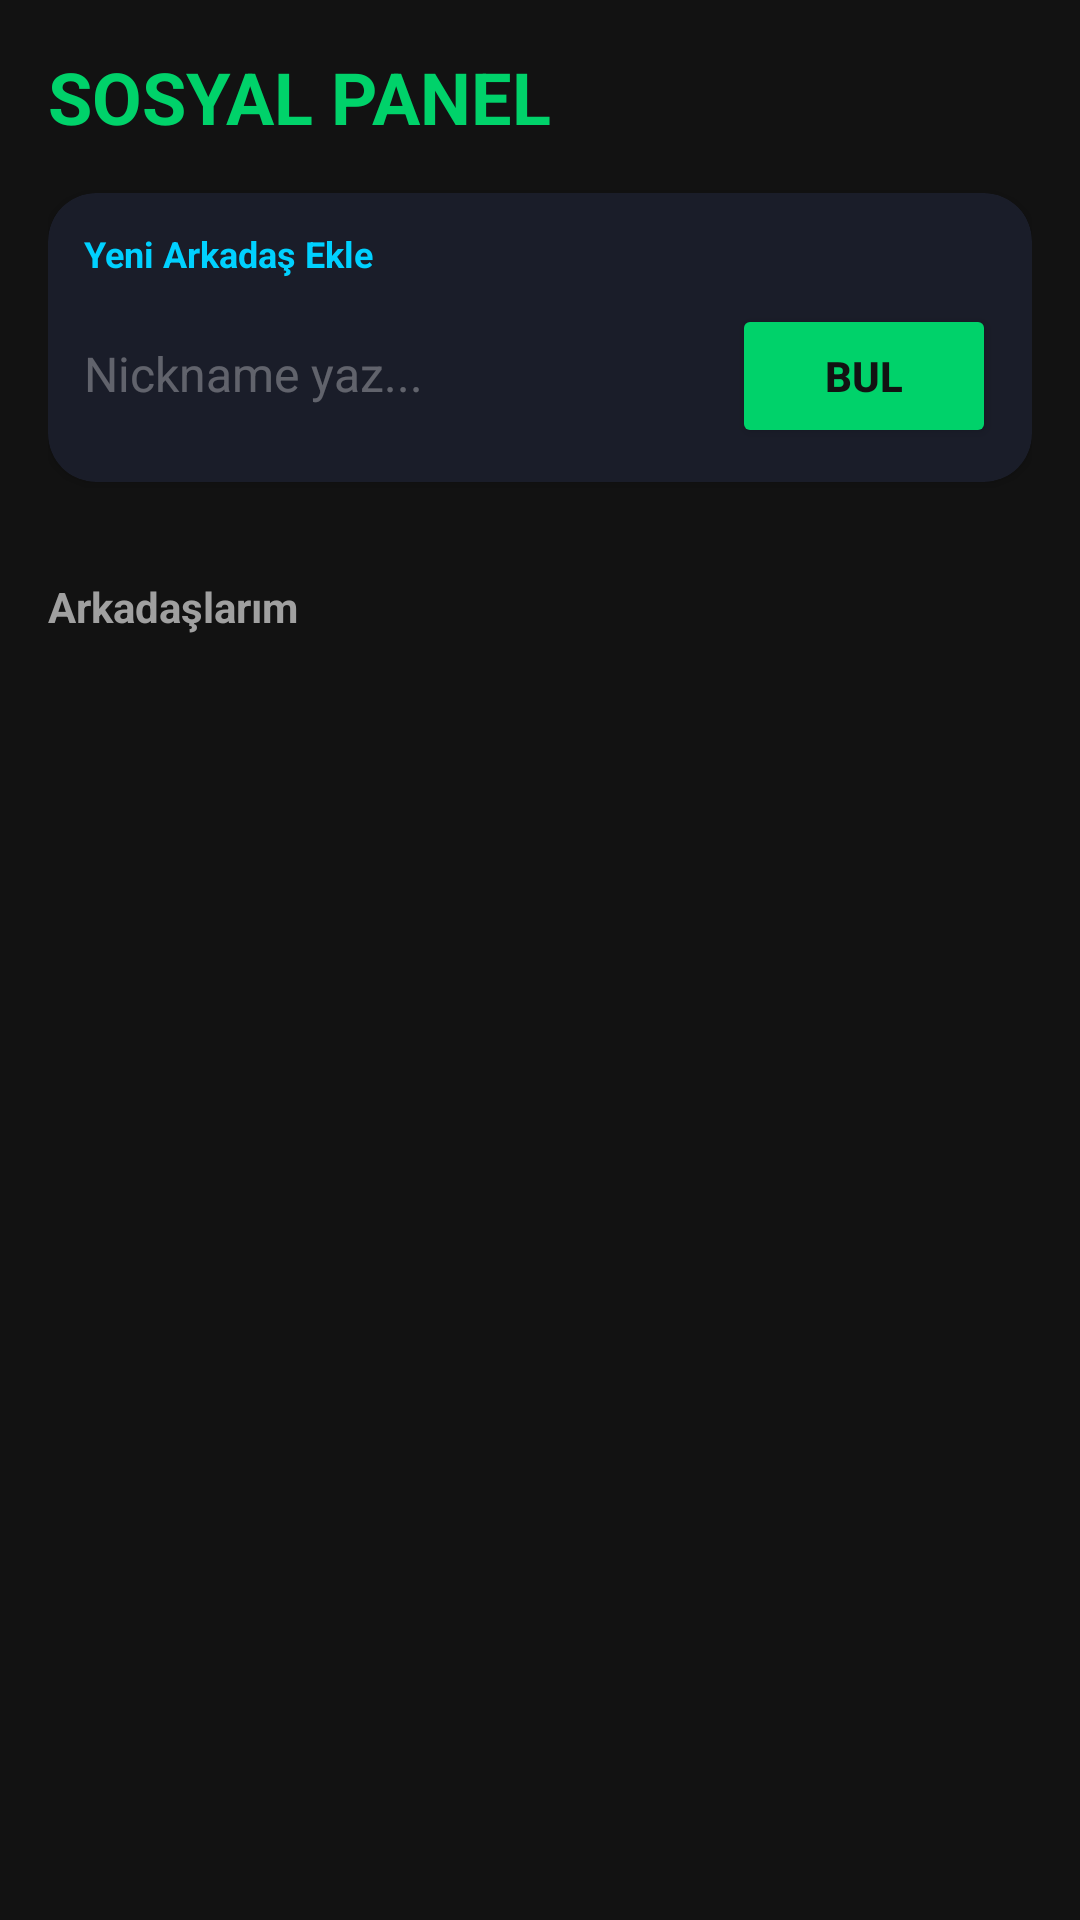

The Android layout XML behind this screen, and the referenced resources:
<!-- AndroidManifest.xml: application theme Theme.DartSync -->
<!-- res/layout/activity_social.xml -->
<?xml version="1.0" encoding="utf-8"?>
<androidx.constraintlayout.widget.ConstraintLayout xmlns:android="http://schemas.android.com/apk/res/android"
    xmlns:app="http://schemas.android.com/apk/res-auto"
    xmlns:tools="http://schemas.android.com/tools"
    android:layout_width="match_parent"
    android:layout_height="match_parent"
    android:background="#121212"
    android:padding="16dp">

    <TextView
        android:id="@+id/tvSocialTitle"
        android:layout_width="wrap_content"
        android:layout_height="wrap_content"
        android:text="SOSYAL PANEL"
        android:textColor="#00D26A"
        android:textSize="24sp"
        android:textStyle="bold"
        app:layout_constraintStart_toStartOf="parent"
        app:layout_constraintTop_toTopOf="parent" />

    <androidx.cardview.widget.CardView
        android:id="@+id/cardSearch"
        android:layout_width="match_parent"
        android:layout_height="wrap_content"
        android:layout_marginTop="16dp"
        app:cardBackgroundColor="#1A1D29"
        app:cardCornerRadius="16dp"
        app:layout_constraintTop_toBottomOf="@id/tvSocialTitle">

        <LinearLayout
            android:layout_width="match_parent"
            android:layout_height="wrap_content"
            android:orientation="vertical"
            android:padding="12dp">

            <TextView
                android:layout_width="wrap_content"
                android:layout_height="wrap_content"
                android:text="Yeni Arkadaş Ekle"
                android:textColor="#00D1FF"
                android:textSize="12sp"
                android:textStyle="bold" />

            <LinearLayout
                android:layout_width="match_parent"
                android:layout_height="wrap_content"
                android:layout_marginTop="8dp"
                android:orientation="horizontal">

                <EditText
                    android:id="@+id/etSearchNickname"
                    android:layout_width="0dp"
                    android:layout_height="48dp"
                    android:layout_weight="1"
                    android:background="@android:color/transparent"
                    android:hint="Nickname yaz..."
                    android:inputType="text"
                    android:textColor="#FFFFFF"
                    android:textColorHint="#50FFFFFF"
                    android:textSize="16sp" />

                <Button
                    android:id="@+id/btnSearchUser"
                    android:layout_width="wrap_content"
                    android:layout_height="wrap_content"
                    android:backgroundTint="#00D26A"
                    android:text="BUL"
                    android:textColor="#121212"
                    android:textStyle="bold"
                    app:cornerRadius="8dp" />
            </LinearLayout>
        </LinearLayout>
    </androidx.cardview.widget.CardView>

    <TextView
        android:id="@+id/tvRequestsHeader"
        android:layout_width="wrap_content"
        android:layout_height="wrap_content"
        android:layout_marginTop="24dp"
        android:text="Bekleyen İstekler"
        android:textColor="#FFD700"
        android:textSize="14sp"
        android:textStyle="bold"
        android:visibility="gone"
        app:layout_constraintStart_toStartOf="parent"
        app:layout_constraintTop_toBottomOf="@id/cardSearch" />

    <androidx.recyclerview.widget.RecyclerView
        android:id="@+id/rvRequestsList"
        android:layout_width="match_parent"
        android:layout_height="wrap_content"
        android:layout_marginTop="8dp"
        app:layout_constraintTop_toBottomOf="@id/tvRequestsHeader"
        tools:listitem="@layout/item_friend_request" />

    <TextView
        android:id="@+id/tvFriendsHeader"
        android:layout_width="wrap_content"
        android:layout_height="wrap_content"
        android:layout_marginTop="24dp"
        android:text="Arkadaşlarım"
        android:textColor="#A0A0A0"
        android:textSize="14sp"
        android:textStyle="bold"
        app:layout_constraintStart_toStartOf="parent"
        app:layout_constraintTop_toBottomOf="@id/rvRequestsList" />

    <androidx.recyclerview.widget.RecyclerView
        android:id="@+id/rvFriendsList"
        android:layout_width="match_parent"
        android:layout_height="0dp"
        android:layout_marginTop="8dp"
        app:layout_constraintBottom_toBottomOf="parent"
        app:layout_constraintTop_toBottomOf="@id/tvFriendsHeader"
        tools:listitem="@layout/item_friend" />

</androidx.constraintlayout.widget.ConstraintLayout>
<!-- res/layout/item_friend_request.xml (included above) -->
<?xml version="1.0" encoding="utf-8"?>
<androidx.cardview.widget.CardView xmlns:android="http://schemas.android.com/apk/res/android"
    xmlns:app="http://schemas.android.com/apk/res-auto"
    android:layout_width="match_parent"
    android:layout_height="wrap_content"
    android:layout_margin="8dp"
    app:cardBackgroundColor="#1A1D29"
    app:cardCornerRadius="12dp">

    <LinearLayout
        android:layout_width="match_parent"
        android:layout_height="wrap_content"
        android:gravity="center_vertical"
        android:orientation="horizontal"
        android:padding="12dp">

        <TextView
            android:id="@+id/tvRequestName"
            android:layout_width="0dp"
            android:layout_height="wrap_content"
            android:layout_weight="1"
            android:text="Tuna sana istek attı"
            android:textColor="#FFFFFF"
            android:textSize="16sp" />

        <ImageButton
            android:id="@+id/btnAccept"
            android:layout_width="40dp"
            android:layout_height="40dp"
            android:background="?attr/selectableItemBackgroundBorderless"
            android:src="@android:drawable/checkbox_on_background"
            app:tint="#00D26A" />

        <ImageButton
            android:id="@+id/btnDecline"
            android:layout_width="40dp"
            android:layout_height="40dp"
            android:layout_marginStart="8dp"
            android:background="?attr/selectableItemBackgroundBorderless"
            android:src="@android:drawable/ic_menu_close_clear_cancel"
            app:tint="#FF4B2B" />
    </LinearLayout>
</androidx.cardview.widget.CardView>
<!-- res/layout/item_friend.xml (included above) -->
<?xml version="1.0" encoding="utf-8"?>
<androidx.cardview.widget.CardView xmlns:android="http://schemas.android.com/apk/res/android"
    xmlns:app="http://schemas.android.com/apk/res-auto"
    android:layout_width="match_parent"
    android:layout_height="wrap_content"
    android:layout_margin="8dp"
    app:cardBackgroundColor="#1E1E1E"
    app:cardCornerRadius="12dp">

    <LinearLayout
        android:layout_width="match_parent"
        android:layout_height="wrap_content"
        android:gravity="center_vertical"
        android:orientation="horizontal"
        android:padding="16dp">

        <ImageView
            android:layout_width="40dp"
            android:layout_height="40dp"
            android:src="@android:drawable/ic_menu_myplaces"
            app:tint="#00D26A" />

        <LinearLayout
            android:layout_width="0dp"
            android:layout_height="wrap_content"
            android:layout_marginStart="16dp"
            android:layout_weight="1"
            android:orientation="vertical">

            <TextView
                android:id="@+id/tvFriendName"
                android:layout_width="wrap_content"
                android:layout_height="wrap_content"
                android:text="Arkadaş İsmi"
                android:textColor="#FFFFFF"
                android:textSize="18sp"
                android:textStyle="bold" />

            <TextView
                android:id="@+id/tvFriendLevel"
                android:layout_width="wrap_content"
                android:layout_height="wrap_content"
                android:text="Level: 120"
                android:textColor="#A0A0A0"
                android:textSize="14sp" />
        </LinearLayout>

        <ImageView
            android:id="@+id/btnAction"
            android:layout_width="24dp"
            android:layout_height="24dp"
            android:src="@android:drawable/ic_media_play"
            android:background="?attr/selectableItemBackgroundBorderless"
            android:clickable="true"
            android:focusable="true"
            app:tint="#00D1FF" />

    </LinearLayout>
</androidx.cardview.widget.CardView>
<!-- resources referenced by this layout -->
<resources>
  <style name="Theme.DartSync" parent="Base.Theme.DartSync" />
  <style name="Base.Theme.DartSync" parent="Theme.Material3.DayNight.NoActionBar">
          
          
      </style>
</resources>
